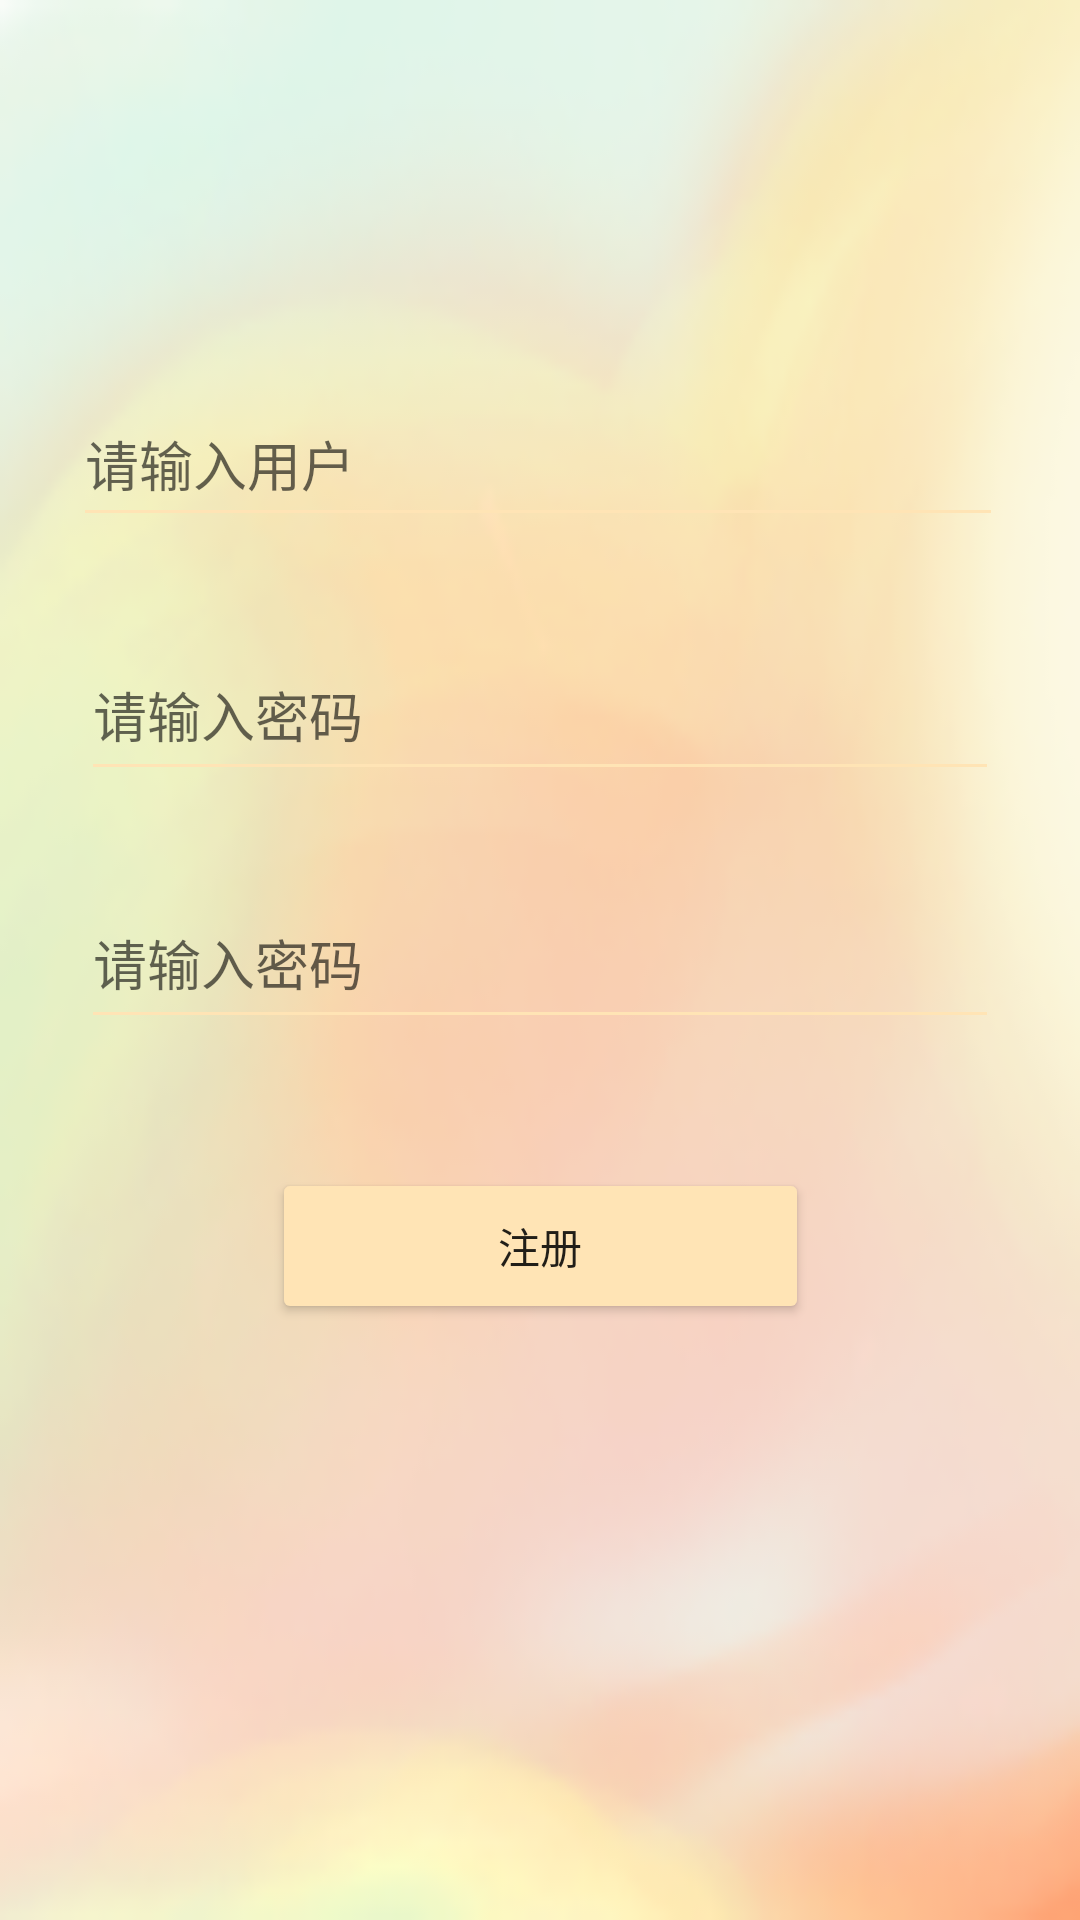

This screen was rendered from an Android layout file. Write that file and the resources it references.
<!-- AndroidManifest.xml: application theme Theme.Android_lab -->
<!-- res/layout/activity_sign_page.xml -->
<?xml version="1.0" encoding="utf-8"?>
<androidx.constraintlayout.widget.ConstraintLayout xmlns:android="http://schemas.android.com/apk/res/android"
    xmlns:app="http://schemas.android.com/apk/res-auto"
    xmlns:tools="http://schemas.android.com/tools"
    android:layout_width="match_parent"
    android:layout_height="match_parent"
    android:background="@drawable/background"
    tools:context=".sign_page">


    <EditText
        android:id="@+id/editText"
        android:layout_width="310dp"
        android:layout_height="52dp"
        android:ems="10"
        android:hint="@string/user"
        android:inputType="date"
        android:theme="@style/MyEditText"
        app:layout_constraintBottom_toBottomOf="parent"
        app:layout_constraintEnd_toEndOf="parent"
        app:layout_constraintHorizontal_bias="0.485"

        app:layout_constraintStart_toStartOf="parent"
        app:layout_constraintTop_toTopOf="parent"
        app:layout_constraintVertical_bias="0.216" />


    <EditText
        android:id="@+id/editTextTextPassword"
        android:layout_width="306dp"
        android:layout_height="54dp"
        android:ems="10"
        android:hint="@string/password"
        android:inputType="textPassword"
        android:theme="@style/MyEditText"
        app:layout_constraintBottom_toBottomOf="parent"
        app:layout_constraintEnd_toEndOf="parent"
        app:layout_constraintHorizontal_bias="0.5"

        app:layout_constraintStart_toStartOf="parent"
        app:layout_constraintTop_toTopOf="parent"
        app:layout_constraintVertical_bias="0.358" />

    <EditText
        android:id="@+id/editTextTextPassword2"
        android:layout_width="306dp"
        android:layout_height="54dp"
        android:ems="10"
        android:hint="@string/password"
        android:inputType="textPassword"
        android:theme="@style/MyEditText"
        app:layout_constraintBottom_toBottomOf="parent"
        app:layout_constraintEnd_toEndOf="parent"
        app:layout_constraintHorizontal_bias="0.5"

        app:layout_constraintStart_toStartOf="parent"
        app:layout_constraintTop_toTopOf="parent"
        app:layout_constraintVertical_bias="0.499" />

    <Button
        android:id="@+id/signButton"
        android:layout_width="179dp"
        android:layout_height="52dp"
        android:text="@string/sign"
        app:backgroundTint="#ffe4b5"
        app:layout_constraintBottom_toBottomOf="parent"
        app:layout_constraintEnd_toEndOf="parent"
        app:layout_constraintStart_toStartOf="parent"
        app:layout_constraintTop_toTopOf="parent"
        app:layout_constraintVertical_bias="0.662" />































</androidx.constraintlayout.widget.ConstraintLayout>
<!-- resources referenced by this layout -->
<resources>
  <!-- drawable background: png bitmap (drawable, 33073 bytes) -->
  <!-- drawable open: png bitmap (mipmap-hdpi, 54811 bytes) -->
  <string name="password">请输入密码</string>
  <string name="sign">注册</string>
  <string name="user">请输入用户</string>
  <style name="MyEditText" parent="Theme.AppCompat.Light">
          <item name="colorControlNormal">#ffe4b5</item>
          <item name="colorControlActivated">#f4a460</item>
  
  
  
      </style>
  <style name="Theme.Android_lab" parent="Theme.MaterialComponents.DayNight.DarkActionBar">
          
          <item name="colorPrimary">@color/purple_500</item>
          <item name="colorPrimaryVariant">@color/purple_700</item>
          <item name="colorOnPrimary">@color/white</item>
          
          <item name="colorSecondary">@color/teal_200</item>
          <item name="colorSecondaryVariant">@color/teal_700</item>
          <item name="colorOnSecondary">@color/black</item>
          
          <item name="android:statusBarColor" tools:targetApi="l">?attr/colorPrimaryVariant</item>
          
      </style>
  <color name="purple_500">#FF6200EE</color>
  <color name="purple_700">#FF3700B3</color>
  <color name="white">#FFFFFFFF</color>
  <color name="teal_200">#FF03DAC5</color>
  <color name="teal_700">#FF018786</color>
  <color name="black">#FF000000</color>
</resources>
